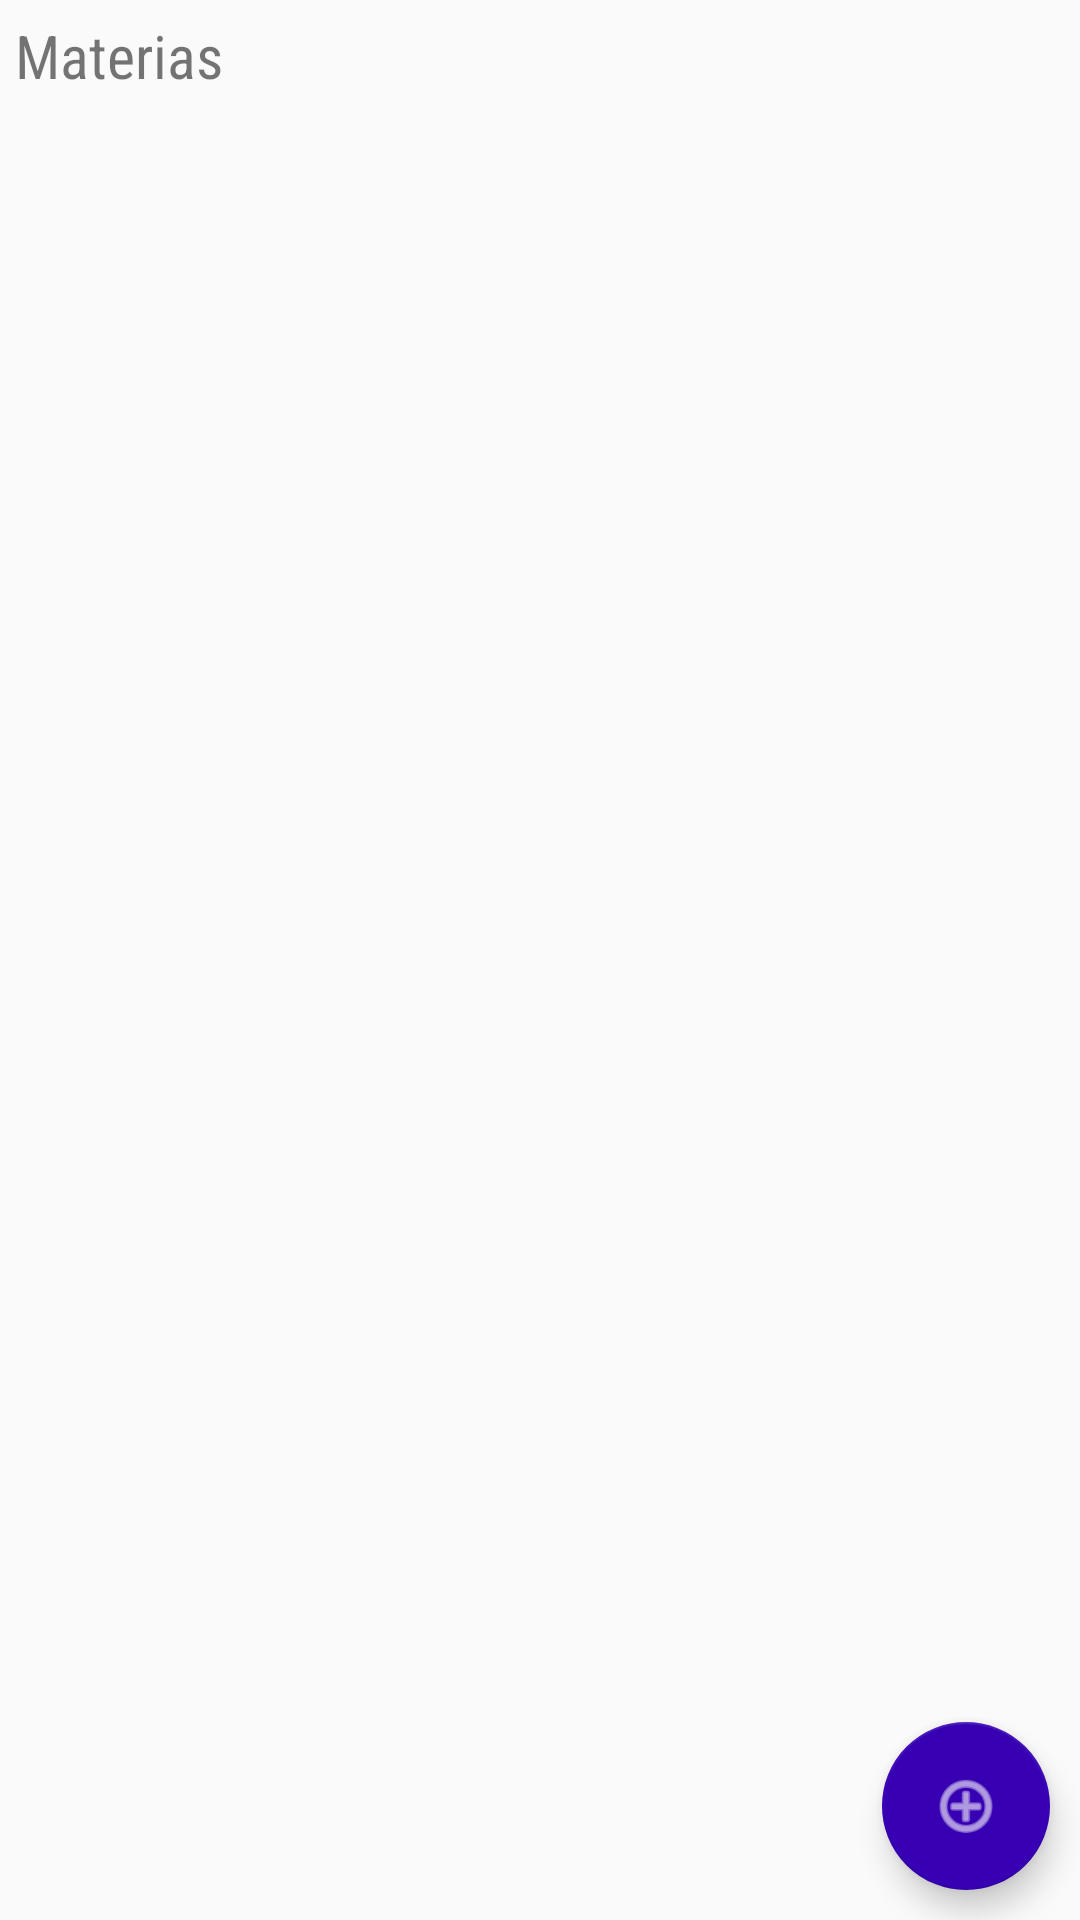

Reconstruct the res/layout file that produces this screen, plus the resources it refers to.
<!-- AndroidManifest.xml: application theme AppTheme -->
<!-- res/layout/activity_materias.xml -->
<?xml version="1.0" encoding="utf-8"?>

<android.support.design.widget.CoordinatorLayout xmlns:android="http://schemas.android.com/apk/res/android"
    xmlns:app="http://schemas.android.com/apk/res-auto"
    xmlns:tools="http://schemas.android.com/tools"
    android:layout_width="match_parent"
    android:layout_height="match_parent"
    tools:context=".materias">

    <LinearLayout
        android:layout_width="match_parent"
        android:layout_height="match_parent"
        android:orientation="vertical"
        android:layout_margin="5dp">

        <TextView
            android:id="@+id/textView"
            android:layout_width="match_parent"
            android:layout_height="wrap_content"
            android:text="Materias"
            style="@style/title_fragment"/>

        <android.support.v7.widget.RecyclerView
            android:id="@+id/contenedor_materias"
            android:layout_width="match_parent"
            android:layout_height="match_parent" />
    </LinearLayout>

    <android.support.design.widget.FloatingActionButton
        android:id="@+id/fab"
        android:layout_width="wrap_content"
        android:layout_height="wrap_content"
        android:layout_gravity="bottom|end"
        android:layout_margin="10dp"
        app:backgroundTint="@color/colorPrimaryDark"
        android:tint="@android:color/background_light"
        android:onClick="nuevaMateria"
        app:srcCompat="@android:drawable/ic_menu_add" />

</android.support.design.widget.CoordinatorLayout>
<!-- resources referenced by this layout -->
<resources>
  <style name="title_fragment">
          <item name="android:textSize">20dp</item>
          <item name="android:fontFamily">sans-serif-condensed</item>
          <item name="android:layout_marginBottom">20dp</item>
      </style>
  <style name="AppTheme" parent="Theme.AppCompat.Light.DarkActionBar">
          
          <item name="colorPrimary">@color/colorPrimary</item>
          <item name="colorPrimaryDark">@color/colorPrimaryDark</item>
          <item name="colorAccent">@color/colorAccent</item>
      </style>
  <!-- not gathered from this repository: default colours our renderer supplied (Android Studio template values) -->
  <color name="colorPrimary">#FF6200EE</color>
  <color name="colorPrimaryDark">#FF3700B3</color>
  <color name="colorAccent">#FF03DAC5</color>
</resources>
